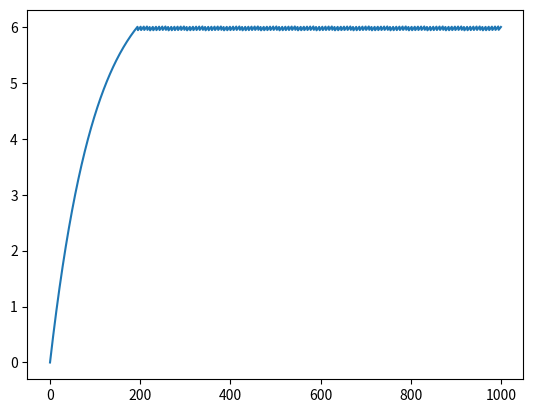

Generate this figure with matplotlib:
import numpy as np
from matplotlib import pyplot as plt

def zad2(dt,T,target,k,u0,u1,u2,y2_param,y1_param):
    t = np.arange(0,T,dt)
    y = np.zeros(len(t)+1)
    x = np.zeros(len(t)+1)
    u = u0
    us = np.zeros(len(t))
    for i in range(len(t)):
        pass

def trojstanowyZHisterezaDrugiRzad(dt,T,target,k,u0,u1,u2,histereza1,histereza2,y2_param,y1_param,param):
    t = np.arange(0,T,dt)
    y = np.zeros(len(t)+1)
    x = np.zeros(len(t)+1)
    u = u0
    us = np.zeros(len(t))
    for i in range(len(t)):
        if y[i-1]<y[i]:
            if y[i]<target-histereza1:
                u = u2
            else:
                if y[i]<target+histereza2:
                    u = u0
                else:
                    u = u1
        else:
            if y[i]>target+histereza1:
                u = u1
            else:
                if y[i]>target-histereza2:
                    u = u0
                else:
                    u = u2
        #x[i+1] = (u - 3*x[i] - 2*y[i])*dt/2+x[i]
        x[i+1] = x[i]+dt/(y2_param*y1_param)*(k*u-(y2_param+y1_param)*x[i]-param*y[i])
        #y[i+1] = param*y[i]+dt*x[i]
        y[i+1] = x[i]*dt+y[i]
        us[i] = u
    return target-y,us


k=1
dt=0.01
T = 10
u = 7
target = 6
histereza = 0
#y,us = dwustanowyZHisterezaDrugiRzad(dt,T,u,target,histereza,k)
y,us = trojstanowyZHisterezaDrugiRzad(dt,T,target,k,15,-35,30,0.1,0.1,1,2,2)
#plt.plot(y,label="Bez histerezy")
#plt.plot(us)
y,us = trojstanowyZHisterezaDrugiRzad(dt,T,target,k,15,-35,30,0.1,0.2,1,2,2)
#plt.plot(y,label="Z histereza")
#plt.plot(us,label="his")
#plt.hlines(target,0,1000)
#plt.legend()
#plt.show()

def euler(k,dt,u,y_curr):
    return k*u*dt - y_curr*dt + y_curr

def dwustanowyZHisterezaPierwszyRzad(dt,T,u0,target,histereza,k):
    t = np.arange(0,T,dt)
    y = np.zeros(len(t)+1)
    u = u0
    us = np.zeros(len(t))
    for i in range(len(t)):
        if y[i-1]<y[i] and y[i]<target+histereza:
            u = u0
        if y[i-1]<y[i] and y[i]>target+histereza:
            u = 0
        if y[i-1]>y[i] and y[i]>target-histereza:
            u = 0
        if y[i-1]>y[i] and y[i]<target-histereza:
            u = u0
        y[i+1] = euler(k,dt,u,y[i])
        us[i] = u
    return y,us



y,us = dwustanowyZHisterezaPierwszyRzad(dt,T,u,target,histereza,k)
plt.plot(y)
#plt.plot(us)
plt.show()